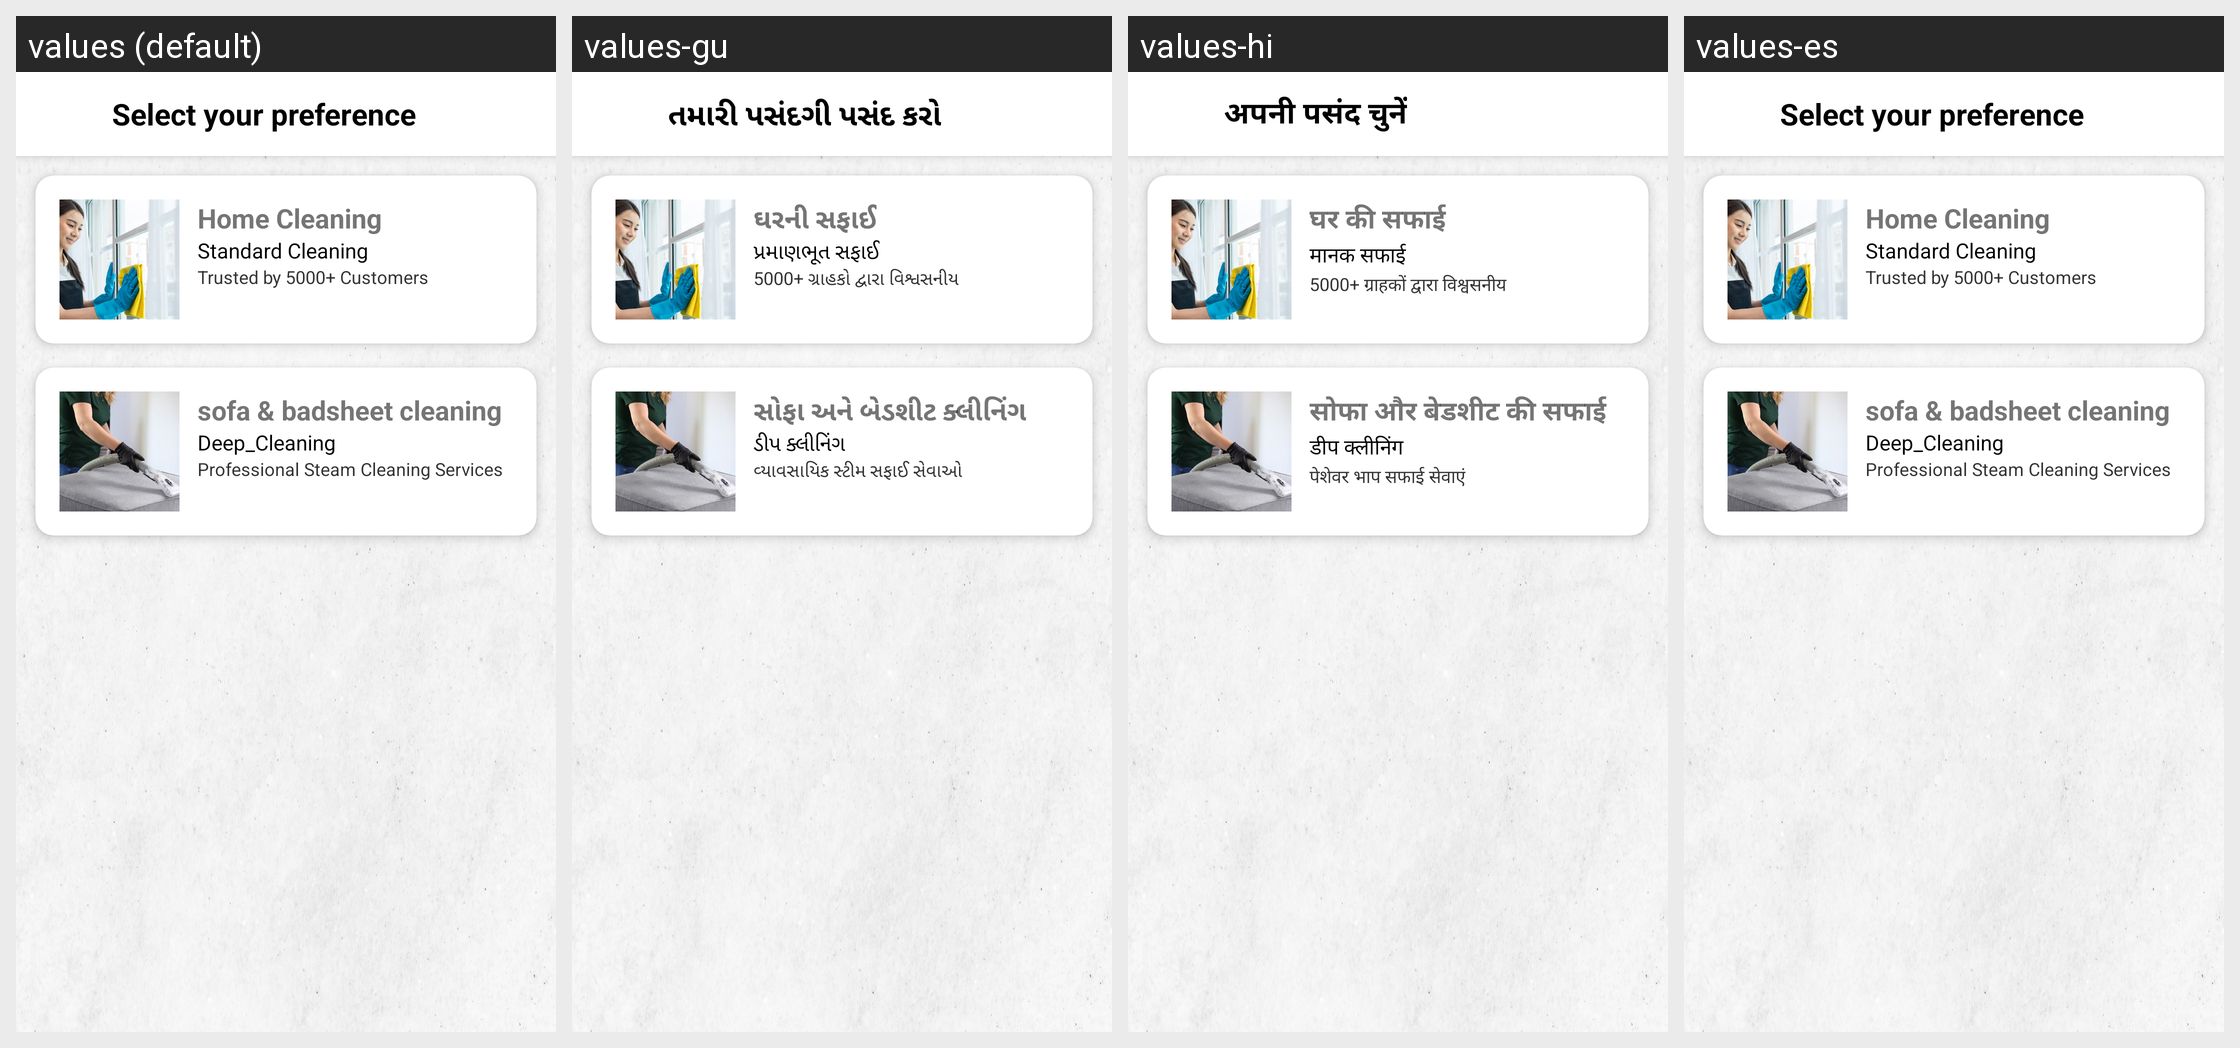

This grid shows one Android layout under several languages. Give, for every string resource on the screen, its name, the default text and each shown locale's text.
Android screen res/layout/activity_in_home_cleaning.xml rendered under 4 locales, left to right: values (default), values-gu, values-hi, values-es. Device: Nexus 5 (rendered at 1080×1920; each locale shown at half size, 540×960, under a caption strip naming it); theme Theme.HelpMateF.
Strings drawn on this screen, with the default value and each locale's value (text and hints the layout hard-codes, and strings that could not be matched under every locale, appear in the picture but are not listed):

select_your_preference
  values: Select your preference
  values-gu: તમારી પસંદગી પસંદ કરો
  values-hi: अपनी पसंद चुनें
  values-es: Select your preference  [not translated; the default value is used]

home_cleaning
  values: Home Cleaning
  values-gu: ઘરની સફાઈ
  values-hi: घर की सफाई
  values-es: Home Cleaning  [not translated; the default value is used]

standard_cleaning
  values: Standard Cleaning
  values-gu: પ્રમાણભૂત સફાઈ
  values-hi: मानक सफाई
  values-es: Standard Cleaning  [not translated; the default value is used]

trusted_by_5000_customers
  values: Trusted by 5000+ Customers
  values-gu: 5000+ ગ્રાહકો દ્વારા વિશ્વસનીય
  values-hi: 5000+ ग्राहकों द्वारा विश्वसनीय
  values-es: Trusted by 5000+ Customers  [not translated; the default value is used]

sofa_amp_badsheet_cleaning
  values: sofa & badsheet cleaning
  values-gu: સોફા અને બેડશીટ ક્લીનિંગ
  values-hi: सोफा और बेडशीट की सफाई
  values-es: sofa & badsheet cleaning  [not translated; the default value is used]

deep_cleaning
  values: Deep_Cleaning
  values-gu: ડીપ ક્લીનિંગ
  values-hi: डीप क्लीनिंग
  values-es: Deep_Cleaning  [not translated; the default value is used]

professional_steam_cleaning_services
  values: Professional Steam Cleaning Services
  values-gu: વ્યાવસાયિક સ્ટીમ સફાઈ સેવાઓ
  values-hi: पेशेवर भाप सफाई सेवाएं
  values-es: Professional Steam Cleaning Services  [not translated; the default value is used]
